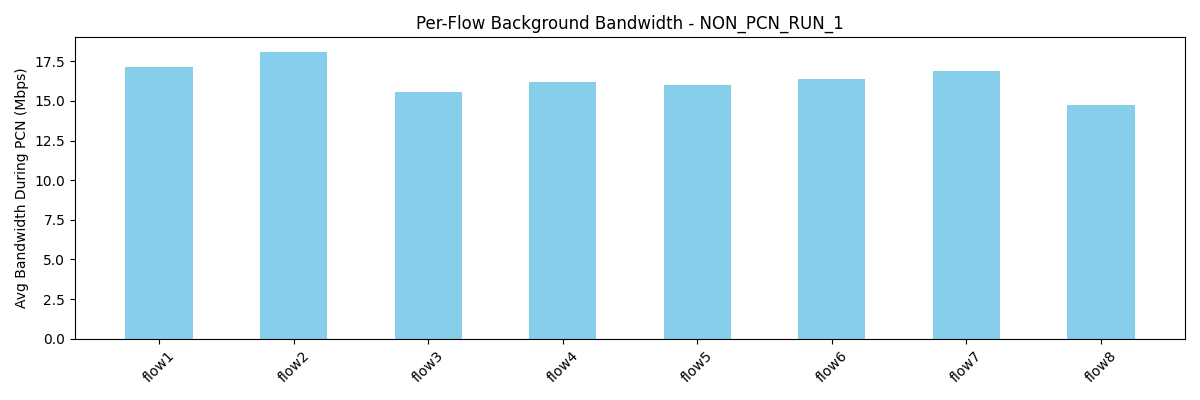

Values plotted in this chart, from the file beside it:
flow, avg_bw_before, avg_bw_during, avg_bw_after
flow1, 24.44, 17.11, 17.41
flow2, 21.46, 18.1, 16.27
flow3, 22.54, 15.56, 17.25
flow4, 23.36, 16.18, 20.31
flow5, 25.16, 16.03, 18.1
flow6, 23.92, 16.35, 19.94
flow7, 19.94, 16.87, 18.75
flow8, 21.44, 14.74, 20.53
